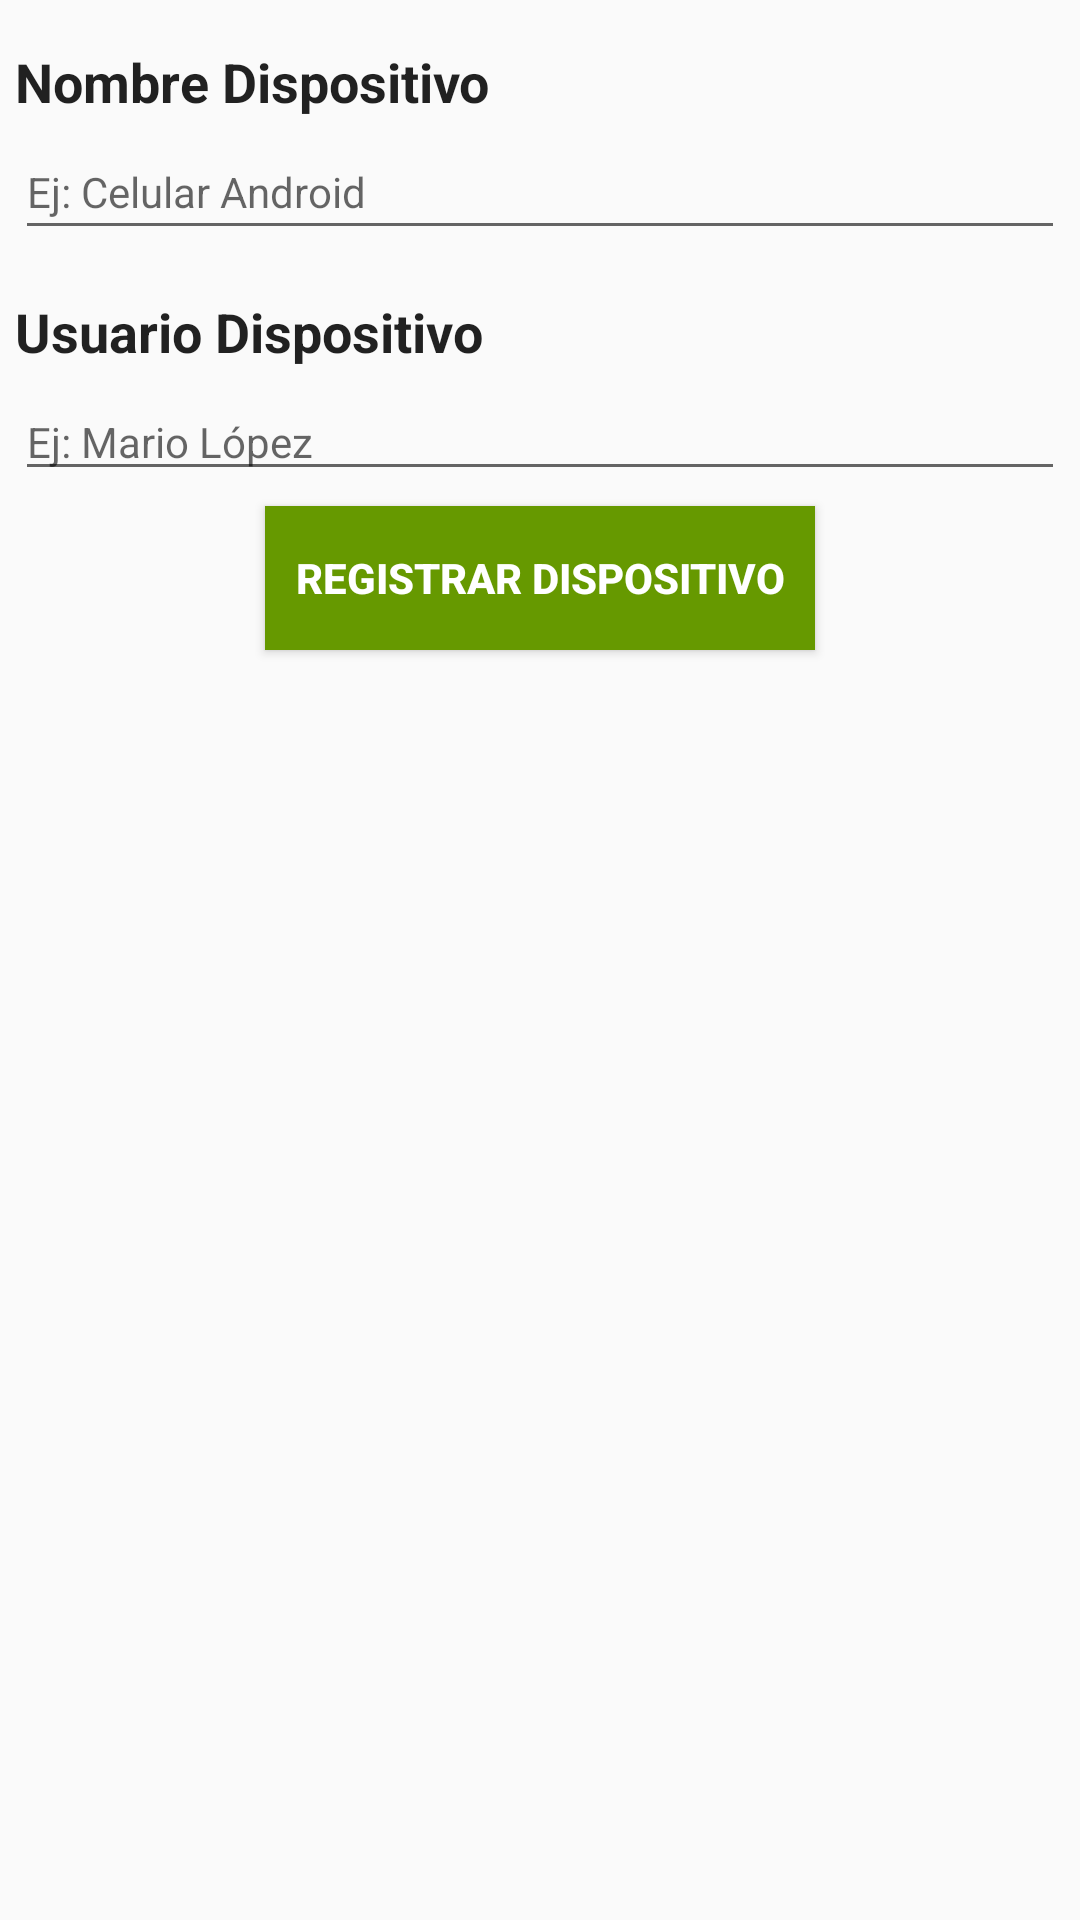

Here is an Android app screen rendered from its layout file. Give the layout XML and the strings, colors and styles it references.
<!-- AndroidManifest.xml: application theme AppTheme -->
<!-- res/layout/crear_dispositivo.xml -->
<?xml version="1.0" encoding="utf-8"?>
<LinearLayout xmlns:android="http://schemas.android.com/apk/res/android"
    android:orientation="vertical" android:layout_width="match_parent"
    android:layout_height="match_parent"
    android:paddingLeft="3dp" android:paddingRight="3dp">

    <LinearLayout
        android:orientation="vertical"
        android:paddingLeft="2dp" android:paddingRight="2dp"
        android:layout_width="match_parent"
        android:layout_height="match_parent">

        <TextView
            android:layout_width="match_parent"
            android:layout_height="wrap_content"
            android:paddingBottom="5dp"
            android:paddingTop="15dp"
            android:text="Nombre Dispositivo"
            android:textStyle="bold"
            android:textAppearance="@style/TextAppearance.AppCompat"
            android:textSize="18sp" />

        <EditText
            android:id="@+id/nDispositivo"
            android:layout_width="match_parent"
            android:layout_height="wrap_content"
            android:hint="Ej: Celular Android"
            android:ems="10"
            android:inputType="textPersonName"
            android:maxLength="100"
            android:digits="abcdefghijklmnñopqrstuvwxyz ABCDEFGHIJKLMNÑOPQRSTUVWXYZ
            -1234567890()"
            android:paddingBottom="10dp"
            android:textAppearance="@style/TextAppearance.AppCompat" />

        <TextView
            android:layout_width="match_parent"
            android:layout_height="wrap_content"
            android:paddingBottom="5dp"
            android:paddingTop="15dp"
            android:text="Usuario Dispositivo"
            android:textStyle="bold"
            android:textAppearance="@style/TextAppearance.AppCompat"
            android:textSize="18sp" />

        <EditText
            android:id="@+id/nUsuario"
            android:layout_width="match_parent"
            android:layout_height="wrap_content"
            android:ems="10"
            android:hint="Ej: Mario López"
            android:inputType="textPersonName"
            android:maxLength="100"
            android:digits="abcdefghijklmnñopqrstuvwxyz ABCDEFGHIJKLMNÑOPQRSTUVWXYZ"
            android:textAppearance="@style/TextAppearance.AppCompat" />

        <Button
            android:id="@+id/bRegistro"
            style="@style/ButtonStyle2"
            android:layout_width="wrap_content"
            android:layout_height="wrap_content"
            android:layout_gravity="center"
            android:layout_marginTop="5dp"
            android:onClick="onSaveClickDispositivo"
            android:paddingLeft="10dp"
            android:paddingRight="10dp"
            android:text="Registrar Dispositivo" />

    </LinearLayout>
</LinearLayout>
<!-- resources referenced by this layout -->
<resources>
  <style name="ButtonStyle2" parent="Base.TextAppearance.AppCompat.Widget.Button">
          <item name="android:background">@android:color/holo_green_dark</item>
          <item name="android:textStyle">bold</item>
          <item name="android:typeface">sans</item>
          <item name="android:textColor">@color/buttonTextColor</item>
      </style>
  <style name="AppTheme" parent="Theme.AppCompat.Light.DarkActionBar">
          
          <item name="colorPrimary">@color/colorPrimary</item>
          <item name="colorPrimaryDark">@color/colorPrimaryDark</item>
          <item name="colorAccent">@color/colorAccent</item>
      </style>
  <color name="buttonTextColor">#FFFFFF</color>
  <color name="colorPrimary">#74828F</color>
  <color name="colorPrimaryDark">#525564</color>
  <color name="colorAccent">#525564</color>
</resources>
